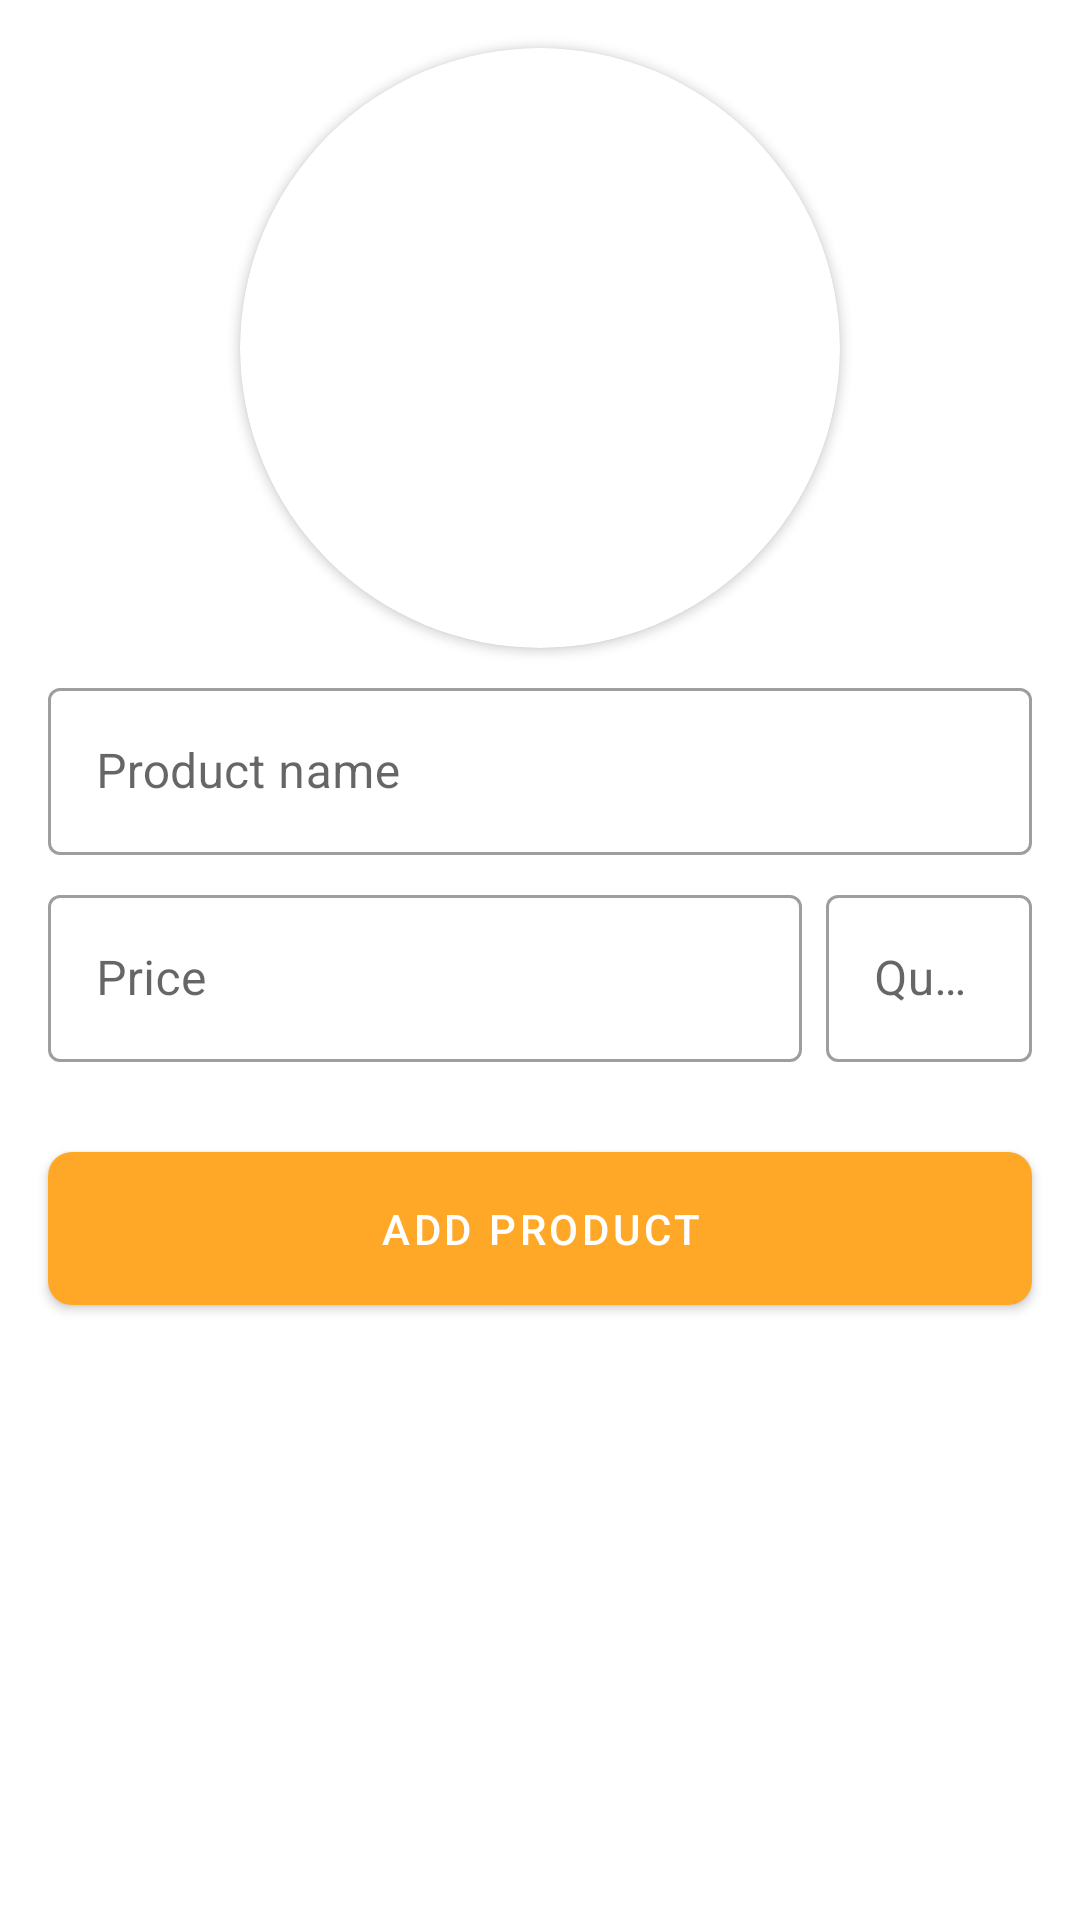

Here is an Android app screen rendered from its layout file. Give the layout XML and the strings, colors and styles it references.
<!-- AndroidManifest.xml: application theme AppTheme -->
<!-- res/layout/activity_product.xml -->
<?xml version="1.0" encoding="utf-8"?>
<layout xmlns:android="http://schemas.android.com/apk/res/android"
    xmlns:app="http://schemas.android.com/apk/res-auto"
    xmlns:tools="http://schemas.android.com/tools">

    <data>

        <variable
            name="viewModel"
            type="com.bootcamp.okepedia.viewmodels.ProductViewModel" />
    </data>

    <androidx.constraintlayout.widget.ConstraintLayout
        android:id="@+id/relativeLayout"
        android:layout_width="match_parent"
        android:layout_height="match_parent"
        android:padding="8dp"
        tools:context=".activities.ProductActivity">

        <androidx.cardview.widget.CardView
            android:id="@+id/cvPhoto"
            android:layout_width="200dp"
            android:layout_height="200dp"
            android:layout_centerHorizontal="true"
            android:layout_margin="8dp"
            app:cardCornerRadius="100dp"
            app:layout_constraintLeft_toLeftOf="parent"
            app:layout_constraintRight_toRightOf="parent"
            app:layout_constraintTop_toTopOf="parent">

            <ImageView
                android:id="@+id/ivPhoto"
                android:layout_width="match_parent"
                android:layout_height="match_parent"
                android:scaleType="centerCrop"/>

        </androidx.cardview.widget.CardView>

        <com.google.android.material.textfield.TextInputLayout
            android:id="@+id/ilName"
            style="@style/Widget.MaterialComponents.TextInputLayout.OutlinedBox"
            android:layout_width="match_parent"
            android:layout_height="wrap_content"
            android:layout_below="@id/cvPhoto"
            android:layout_margin="8dp"
            app:layout_constraintStart_toStartOf="parent"
            app:layout_constraintTop_toBottomOf="@id/cvPhoto">

            <com.google.android.material.textfield.TextInputEditText
                android:id="@+id/etName"
                android:layout_width="match_parent"
                android:layout_height="wrap_content"
                android:hint="Product name"
                android:inputType="textCapWords" />

        </com.google.android.material.textfield.TextInputLayout>

        <com.google.android.material.textfield.TextInputLayout
            android:id="@+id/ilPrice"
            style="@style/Widget.MaterialComponents.TextInputLayout.OutlinedBox"
            android:layout_width="0dp"
            android:layout_height="wrap_content"
            android:layout_margin="8dp"
            app:layout_constraintEnd_toStartOf="@id/ilQuantity"
            app:layout_constraintStart_toStartOf="parent"
            app:layout_constraintTop_toBottomOf="@id/ilName">

            <com.google.android.material.textfield.TextInputEditText
                android:id="@+id/etPrice"
                android:layout_width="match_parent"
                android:layout_height="wrap_content"
                android:hint="Price"
                android:inputType="number" />

        </com.google.android.material.textfield.TextInputLayout>

        <com.google.android.material.textfield.TextInputLayout
            android:id="@+id/ilQuantity"
            style="@style/Widget.MaterialComponents.TextInputLayout.OutlinedBox"
            android:layout_width="0dp"
            android:layout_height="wrap_content"
            android:layout_margin="8dp"
            app:layout_constraintEnd_toEndOf="parent"
            app:layout_constraintTop_toBottomOf="@id/ilName"
            app:layout_constraintWidth_default="percent"
            app:layout_constraintWidth_percent="0.2">

            <com.google.android.material.textfield.TextInputEditText
                android:id="@+id/etQuantity"
                android:layout_width="match_parent"
                android:layout_height="wrap_content"
                android:hint="Quantity"
                android:inputType="number" />

        </com.google.android.material.textfield.TextInputLayout>

        <com.google.android.material.button.MaterialButton
            android:id="@+id/btnAdd"
            android:layout_width="match_parent"
            android:layout_height="wrap_content"
            android:layout_below="@id/ilPrice"
            android:layout_marginTop="24dp"
            android:layout_marginStart="8dp"
            android:layout_marginEnd="8dp"
            android:padding="16dp"
            android:text="Add product"
            app:backgroundTint="@color/colorAccent"
            app:cornerRadius="8dp"
            app:layout_constraintEnd_toEndOf="parent"
            app:layout_constraintStart_toStartOf="parent"
            app:layout_constraintTop_toBottomOf="@id/ilPrice" />

    </androidx.constraintlayout.widget.ConstraintLayout>

</layout>
<!-- resources referenced by this layout -->
<resources>
  <color name="colorAccent">#FFA726</color>
  <style name="AppTheme" parent="Theme.MaterialComponents.Light.DarkActionBar">
          <item name="colorPrimary">@color/colorPrimary</item>
          <item name="colorPrimaryDark">@color/colorPrimaryDark</item>
          <item name="colorAccent">@color/colorAccent</item>
          <item name="android:navigationBarColor">@color/colorPrimaryDark</item>
      </style>
  <color name="colorPrimary">#29B6F6</color>
  <color name="colorPrimaryDark">#27AAE5</color>
</resources>
